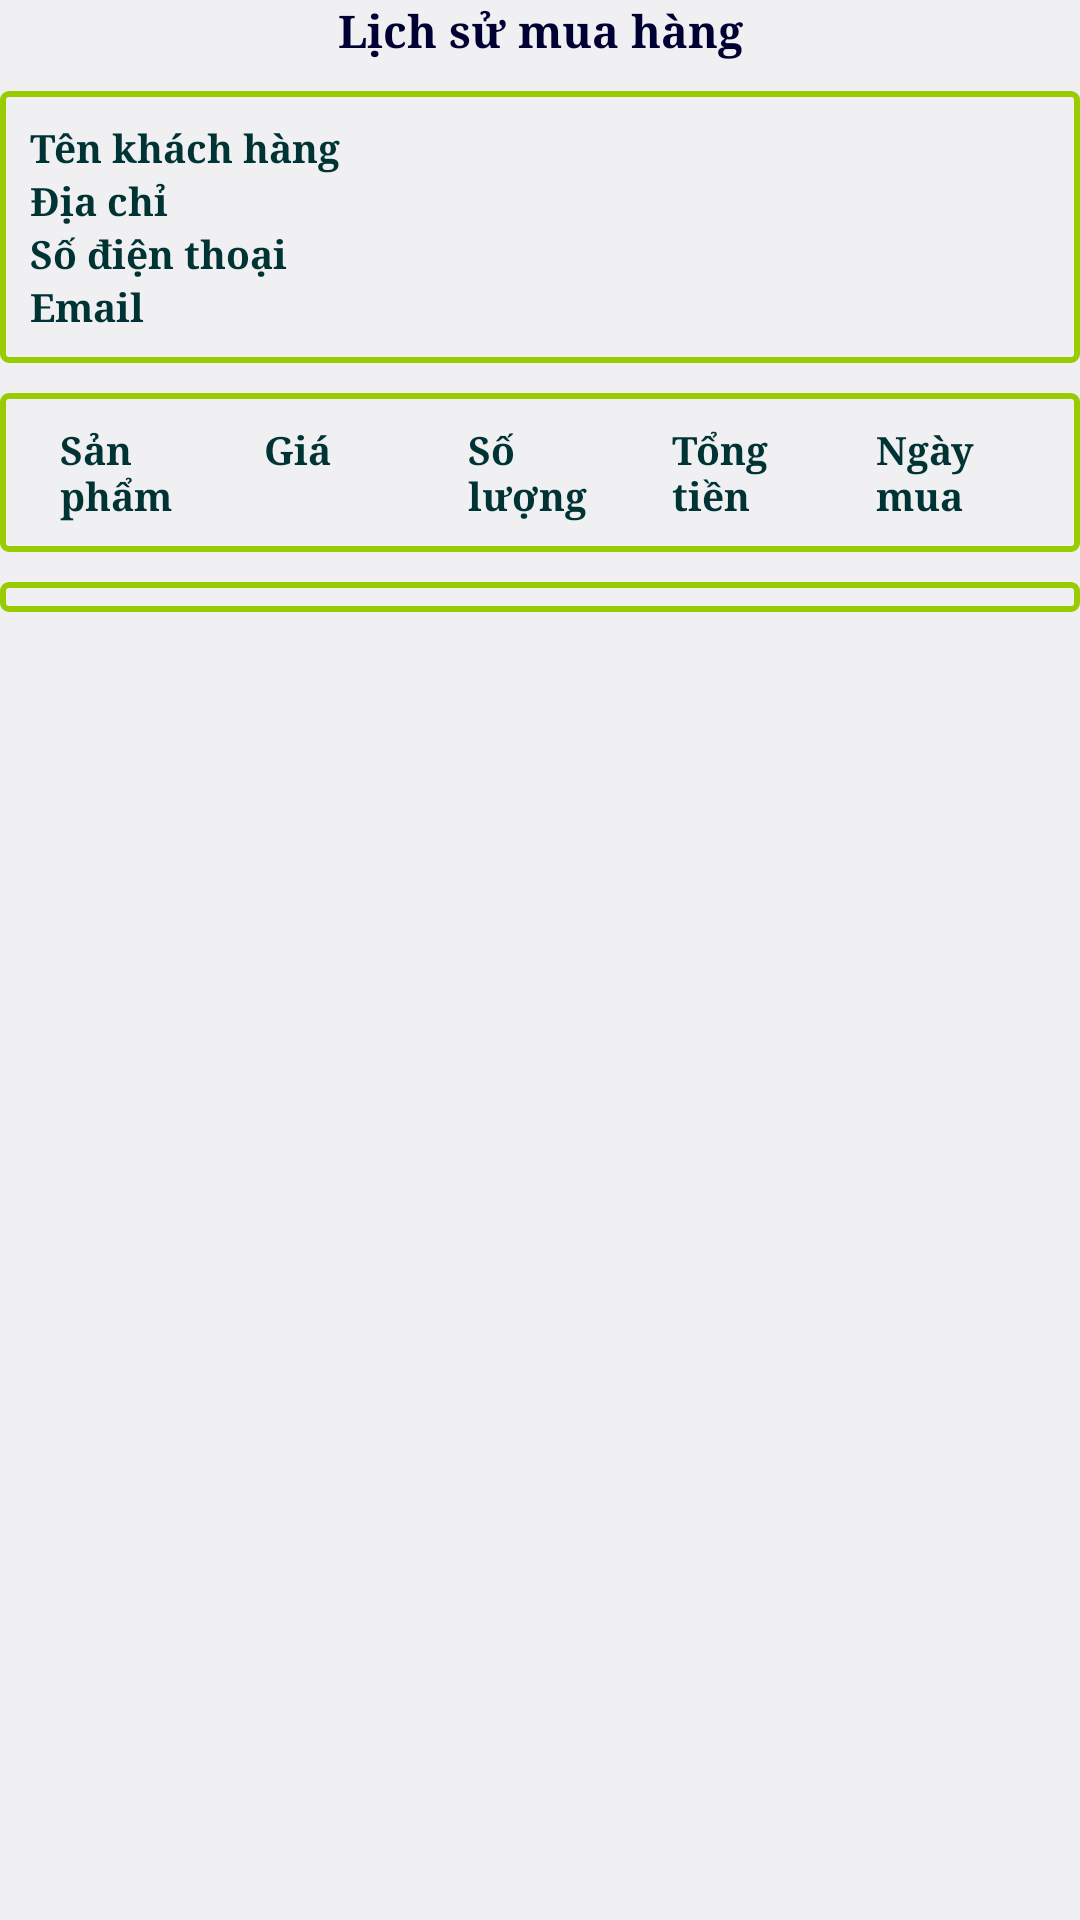

Write the Android layout XML for this screen, with the resource values it uses.
<!-- AndroidManifest.xml: activity theme android:Theme.DeviceDefault.Light.NoActionBar.Fullscreen -->
<!-- res/layout/activity_history.xml -->
<?xml version="1.0" encoding="utf-8"?>
<LinearLayout xmlns:android="http://schemas.android.com/apk/res/android"
    android:layout_width="match_parent"
    android:layout_height="match_parent"
    android:orientation="vertical">

    <TextView
        android:text="@string/history"
        android:gravity="center"
        android:textSize="15sp"
        android:textColor="#000033"
        android:typeface="serif"
        android:textStyle="bold"
        android:layout_width="match_parent"
        android:layout_height="wrap_content" />

    <LinearLayout
        android:orientation="vertical"
        android:background="@drawable/border_layout"
        android:layout_marginTop="10dp"
        android:padding="10dp"
        android:layout_width="match_parent"
        android:layout_height="wrap_content">

        <LinearLayout
            android:orientation="horizontal"
            android:layout_width="match_parent"
            android:layout_height="wrap_content">

            <TextView
                android:text="@string/enter_name"
                android:textSize="13sp"
                android:textColor="#003333"
                android:typeface="serif"
                android:textStyle="bold"
                android:layout_width="wrap_content"
                android:layout_height="wrap_content" />
            <TextView
                android:id="@+id/txt_name_cus"
                android:layout_marginStart="10dp"
                android:textSize="13sp"
                android:textColor="#0000DD"
                android:typeface="serif"
                android:textStyle="bold"
                android:layout_width="fill_parent"
                android:layout_height="wrap_content" />
        </LinearLayout>

        <LinearLayout
            android:orientation="horizontal"
            android:layout_width="match_parent"
            android:layout_height="wrap_content">

            <TextView
                android:text="@string/enter_address"
                android:textSize="13sp"
                android:textColor="#003333"
                android:typeface="serif"
                android:textStyle="bold"
                android:layout_width="wrap_content"
                android:layout_height="wrap_content" />
            <TextView
                android:id="@+id/txt_address_cus"
                android:layout_marginStart="10dp"
                android:textSize="13sp"
                android:textColor="#0000DD"
                android:typeface="serif"
                android:textStyle="bold"
                android:layout_width="fill_parent"
                android:layout_height="wrap_content" />
        </LinearLayout>

        <LinearLayout
            android:orientation="horizontal"
            android:layout_width="match_parent"
            android:layout_height="wrap_content">

            <TextView
                android:text="@string/enter_phone"
                android:textSize="13sp"
                android:textColor="#003333"
                android:typeface="serif"
                android:textStyle="bold"
                android:layout_width="wrap_content"
                android:layout_height="wrap_content" />
            <TextView
                android:id="@+id/txt_phone_cus"
                android:layout_marginStart="10dp"
                android:textSize="13sp"
                android:textColor="#0000DD"
                android:typeface="serif"
                android:textStyle="bold"
                android:layout_width="fill_parent"
                android:layout_height="wrap_content" />
        </LinearLayout>

        <LinearLayout
            android:orientation="horizontal"
            android:layout_width="match_parent"
            android:layout_height="wrap_content">

            <TextView
                android:text="@string/enter_email"
                android:textSize="13sp"
                android:textColor="#003333"
                android:typeface="serif"
                android:textStyle="bold"
                android:layout_width="wrap_content"
                android:layout_height="wrap_content" />
            <TextView
                android:id="@+id/txt_mail_cus"
                android:layout_marginStart="10dp"
                android:textSize="13sp"
                android:textColor="#0000DD"
                android:typeface="serif"
                android:textStyle="bold"
                android:layout_width="fill_parent"
                android:layout_height="wrap_content" />
        </LinearLayout>

    </LinearLayout>

    <LinearLayout
        android:orientation="horizontal"
        android:padding="10dp"
        android:layout_marginTop="10dp"
        android:background="@drawable/border_layout"
        android:layout_width="match_parent"
        android:layout_height="wrap_content">
        <TextView
            android:text="@string/product"
            android:layout_marginStart="10dp"
            android:textSize="13sp"
            android:textColor="#003333"
            android:typeface="serif"
            android:textStyle="bold"
            android:layout_weight="1"
            android:layout_width="0dp"
            android:layout_height="wrap_content" />
        <TextView
            android:text="@string/price"
            android:layout_marginStart="10dp"
            android:textSize="13sp"
            android:textColor="#003333"
            android:typeface="serif"
            android:textStyle="bold"
            android:layout_weight="1"
            android:layout_width="0dp"
            android:layout_height="wrap_content" />
        <TextView
            android:text="@string/quantity"
            android:layout_marginStart="10dp"
            android:textSize="13sp"
            android:textColor="#003333"
            android:typeface="serif"
            android:textStyle="bold"
            android:layout_weight="1"
            android:layout_width="0dp"
            android:layout_height="wrap_content" />
        <TextView
            android:text="@string/total_price"
            android:layout_marginStart="10dp"
            android:textSize="13sp"
            android:textColor="#003333"
            android:typeface="serif"
            android:textStyle="bold"
            android:layout_weight="1"
            android:layout_width="0dp"
            android:layout_height="wrap_content" />
        <TextView
            android:text="@string/date_payment"
            android:layout_marginStart="10dp"
            android:textSize="13sp"
            android:textColor="#003333"
            android:typeface="serif"
            android:textStyle="bold"
            android:layout_weight="1"
            android:layout_width="0dp"
            android:layout_height="wrap_content" />

    </LinearLayout>

    <ListView
        android:id="@+id/lv_history"
        android:layout_marginTop="10dp"
        android:padding="5dp"
        android:background="@drawable/border_layout"
        android:dividerHeight="1dp"
        android:divider="#FF6600"
        android:layout_width="match_parent"
        android:layout_height="wrap_content">
    </ListView>

</LinearLayout>
<!-- resources referenced by this layout -->
<resources>
  <!-- drawable border_layout (drawable) -->
  <?xml version="1.0" encoding="utf-8"?>
  <shape xmlns:android="http://schemas.android.com/apk/res/android"
      android:shape="rectangle">
      <corners
          android:bottomLeftRadius="2dp"
          android:bottomRightRadius="2dp"
          android:radius="10dp"
          android:topLeftRadius="2dp"
          android:topRightRadius="2dp" />
      <stroke
          android:width="2dp"
          android:color="@android:color/holo_green_light" />
  </shape>
  <string name="date_payment">Ngày mua</string>
  <string name="enter_address">Địa chỉ</string>
  <string name="enter_email">Email</string>
  <string name="enter_name">Tên khách hàng</string>
  <string name="enter_phone">Số điện thoại</string>
  <string name="history">Lịch sử mua hàng</string>
  <string name="price">Giá</string>
  <string name="product">Sản phẩm</string>
  <string name="quantity">Số lượng</string>
  <string name="total_price">Tổng tiền</string>
</resources>
